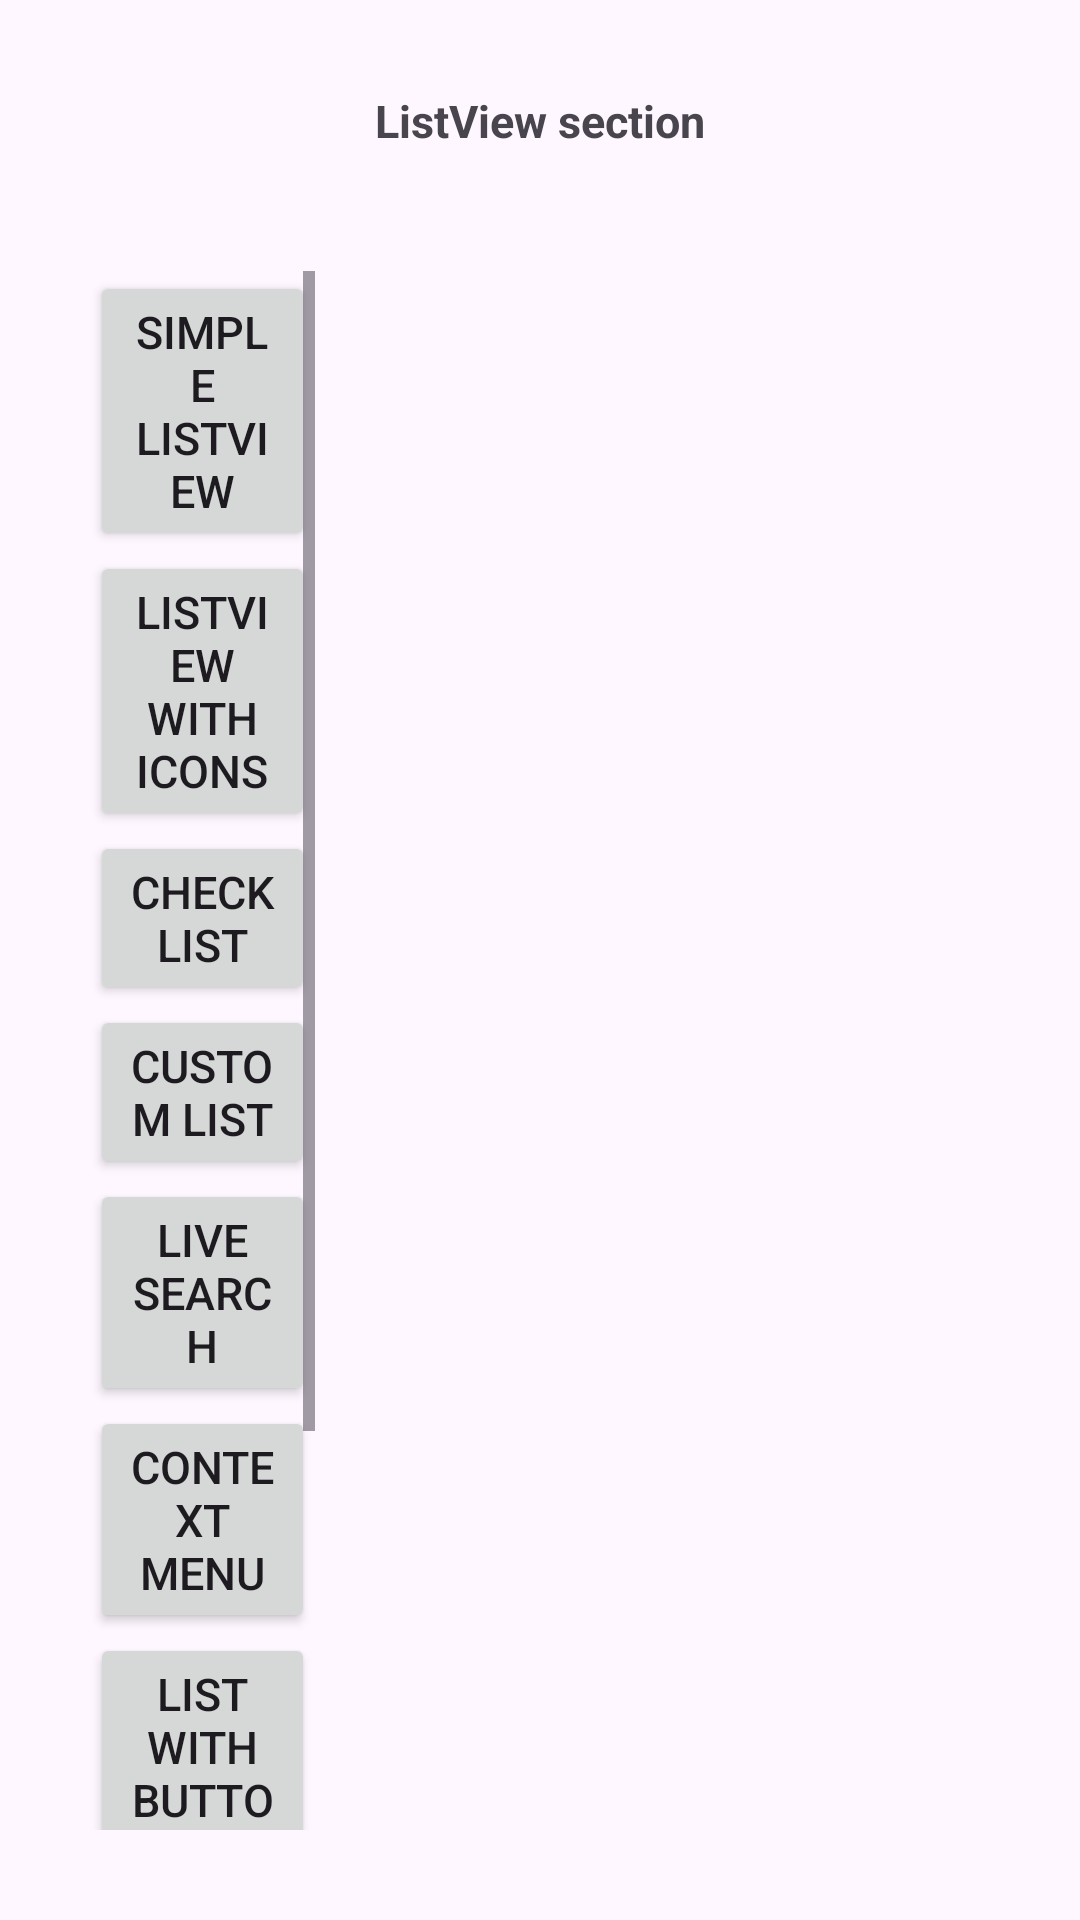

Produce the Android XML layout that renders to this screen, including the resource entries it uses.
<!-- AndroidManifest.xml: application theme Theme.ChooseFromMany -->
<!-- res/layout/activity_list_view_section.xml -->
<?xml version="1.0" encoding="utf-8"?>
<LinearLayout xmlns:android="http://schemas.android.com/apk/res/android"
    xmlns:app="http://schemas.android.com/apk/res-auto"
    xmlns:tools="http://schemas.android.com/tools"
    android:id="@+id/main"
    android:layout_width="match_parent"
    android:layout_height="match_parent"
    android:orientation="vertical"
    android:padding="30dp"
    android:gravity="center_horizontal"
    tools:context=".ListViewSection">

    <TextView
        android:layout_width="wrap_content"
        android:layout_height="wrap_content"
        android:textSize="15sp"
        android:textStyle="bold"
        android:layout_marginBottom="40dp"
        android:text="ListView section" />

    <LinearLayout
        android:layout_width="match_parent"
        android:layout_height="match_parent"
        android:orientation="horizontal">

        <ScrollView
            android:layout_width="0dp"
            android:layout_height="match_parent"
            android:layout_weight="1">

            <LinearLayout
                android:layout_width="match_parent"
                android:layout_height="wrap_content"
                android:orientation="vertical">

                <Button
                    android:id="@+id/bLV1"
                    android:layout_width="match_parent"
                    android:layout_height="wrap_content"
                    android:textSize="15sp"
                    android:text="Simple ListView"/>

                <Button
                    android:id="@+id/bLV2"
                    android:layout_width="match_parent"
                    android:layout_height="wrap_content"
                    android:textSize="15sp"
                    android:text="ListView with icons"/>

                <Button
                    android:id="@+id/bLV3"
                    android:layout_width="match_parent"
                    android:layout_height="wrap_content"
                    android:textSize="15sp"
                    android:text="Checklist"/>

                <Button
                    android:id="@+id/bLV4"
                    android:layout_width="match_parent"
                    android:layout_height="wrap_content"
                    android:textSize="15sp"
                    android:text="Custom List"/>

                <Button
                    android:id="@+id/bLV5"
                    android:layout_width="match_parent"
                    android:layout_height="wrap_content"
                    android:textSize="15sp"
                    android:text="Live Search"/>

                <Button
                    android:id="@+id/bLV6"
                    android:layout_width="match_parent"
                    android:layout_height="wrap_content"
                    android:textSize="15sp"
                    android:text="Context Menu"/>
                
                <Button
                    android:id="@+id/bLV7"
                    android:layout_width="match_parent"
                    android:layout_height="wrap_content"
                    android:textSize="15sp"
                    android:text="List With Buttons"/>

                <Button
                    android:id="@+id/bLV8"
                    android:layout_width="match_parent"
                    android:layout_height="wrap_content"
                    android:textSize="15sp"
                    android:text="Expandable List"/>

                <Button
                    android:id="@+id/bLV9"
                    android:layout_width="match_parent"
                    android:layout_height="wrap_content"
                    android:textSize="15sp"
                    android:text="Drag &amp; Drop"/>


            </LinearLayout>
        </ScrollView>

        <FrameLayout
            android:id="@+id/flContainer"
            android:layout_width="0dp"
            android:layout_height="match_parent"
            android:layout_weight="3"
            android:clipChildren="false"/>
    </LinearLayout>

</LinearLayout>
<!-- resources referenced by this layout -->
<resources>
  <style name="Theme.ChooseFromMany" parent="Base.Theme.ChooseFromMany" />
  <style name="Base.Theme.ChooseFromMany" parent="Theme.Material3.DayNight.NoActionBar">
          
          
      </style>
</resources>
